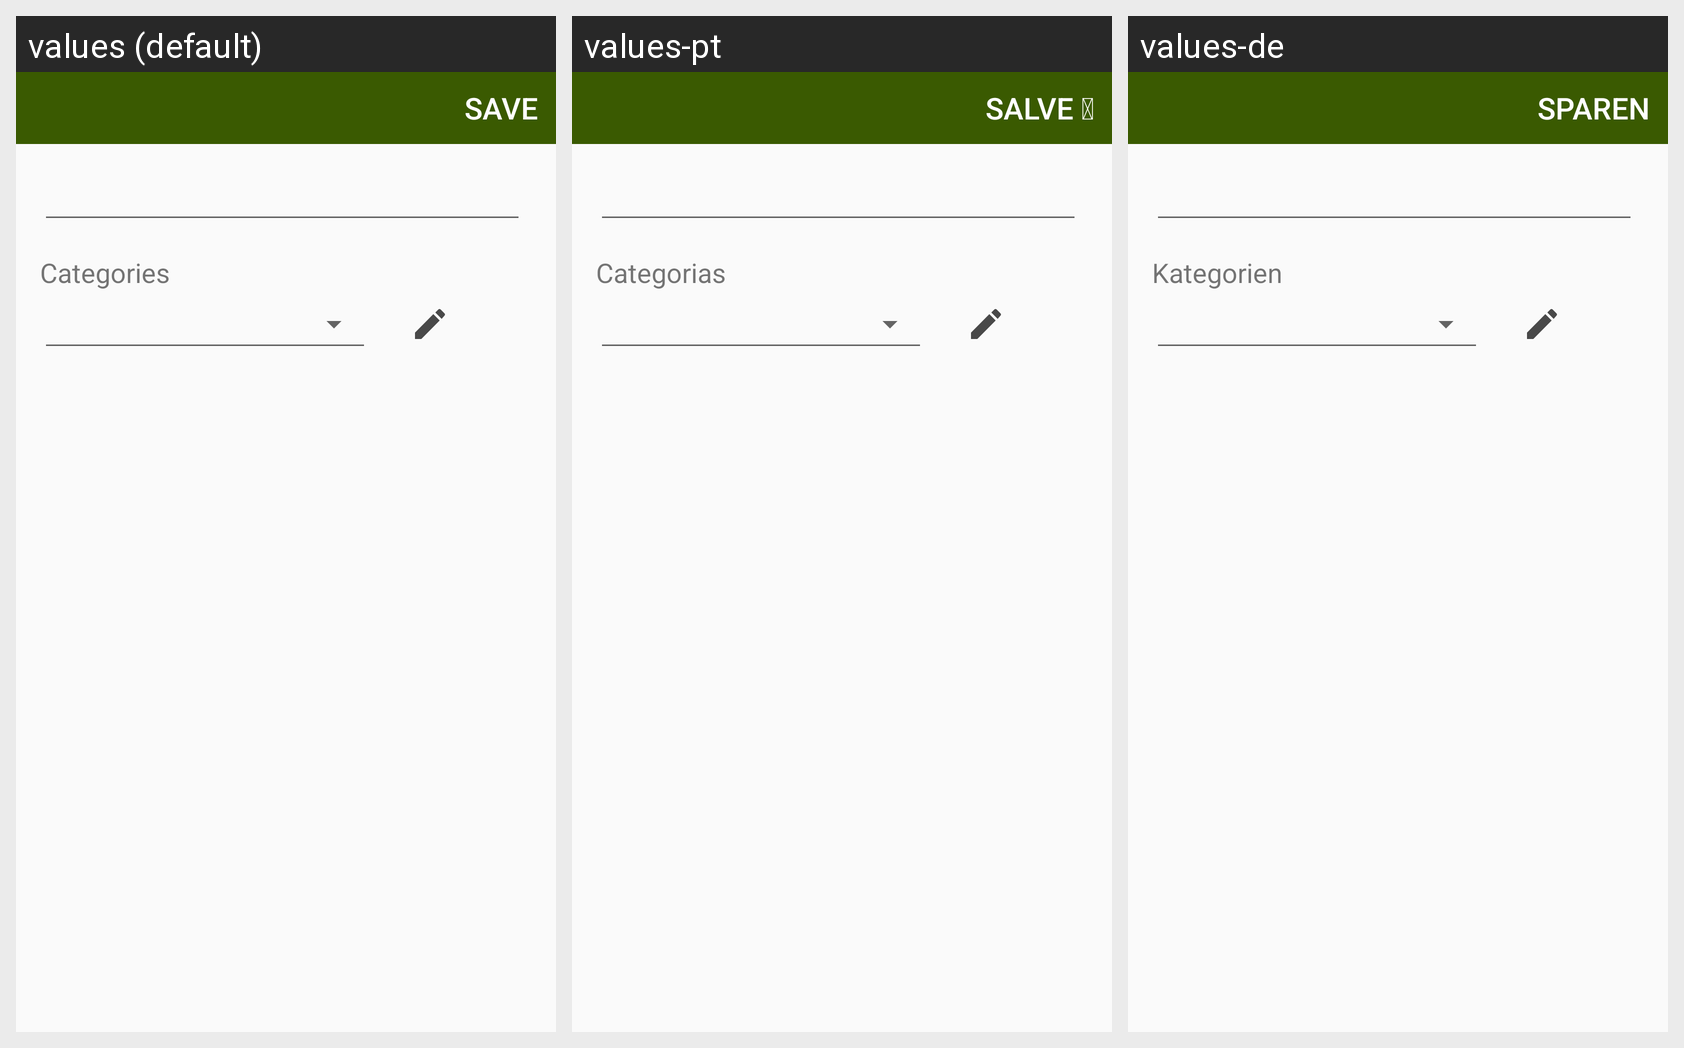

Here is an Android app screen in its default locale and in the app's own translations. Write out the translated-string differences for the strings that appear on this screen.
Android screen res/layout/fragment_master_list_detail_item.xml rendered under 3 locales, left to right: values (default), values-pt, values-de. Device: Nexus 5 (rendered at 1080×1920; each locale shown at half size, 540×960, under a caption strip naming it); theme AppTheme.
Other locales in the repository, not shown: values-es, values-fr, values-ja, values-ko, values-ru, values-vi.
Strings drawn on this screen, with the default value and each locale's value (text and hints the layout hard-codes, and strings that could not be matched under every locale, appear in the picture but are not listed):

abc_save
  values: Save
  values-pt: Salve 
  values-de: sparen

abc_category
  values: Categories
  values-pt: Categorias
  values-de: Kategorien
